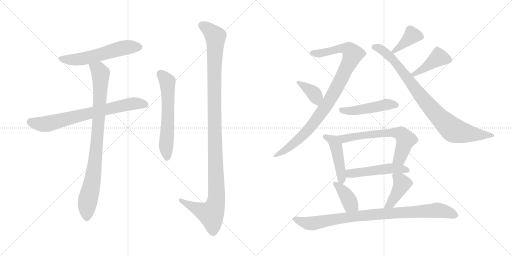
t = 0.00 s
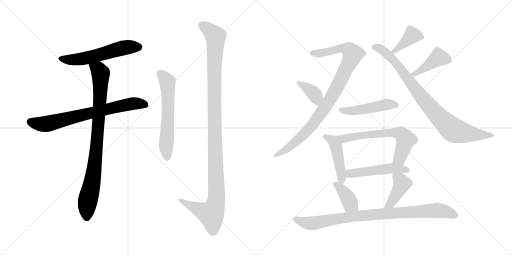
t = 2.61 s
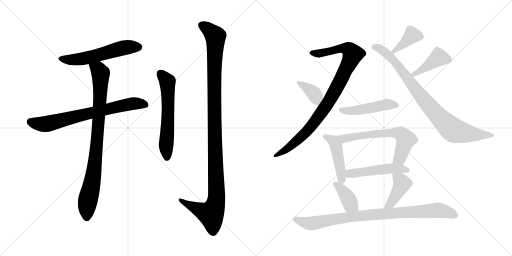
t = 5.21 s
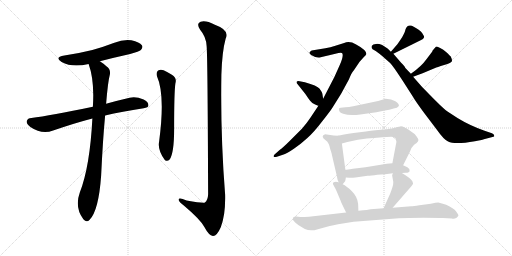
t = 7.82 s
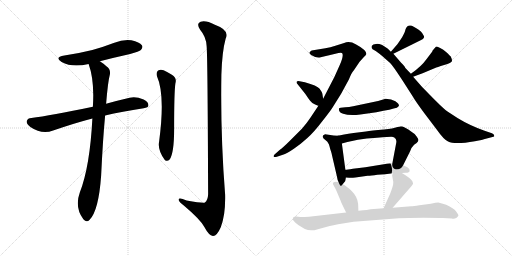
t = 10.43 s
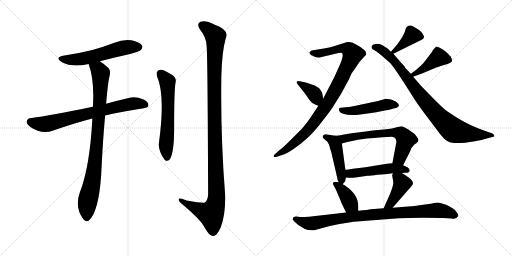
t = 13.03 s

The animated SVG that drew these frames (rendered in a browser with its animation timeline set to each time). Animation: 17 CSS @keyframes rules; one cycle of 13.03 s.

<svg version="1.1" viewBox="0 0 2048 1024" xmlns="http://www.w3.org/2000/svg">
  <g stroke="lightgray" stroke-dasharray="1,1" stroke-width="1" transform="scale(4, 4)">
    <line x1="0" y1="0" x2="256" y2="256"></line>
    <line x1="256" y1="0" x2="0" y2="256"></line>
    <line x1="128" y1="0" x2="128" y2="256"></line>
    <line x1="0" y1="128" x2="256" y2="128"></line>
    <line x1="256" y1="0" x2="512" y2="256"></line>
    <line x1="512" y1="0" x2="256" y2="256"></line>
    <line x1="384" y1="0" x2="384" y2="256"></line>
    <line x1="256" y1="128" x2="512" y2="128"></line>
  </g>
<g transform="scale(1, -1) translate(0, -850)">
   <style type="text/css">
    @keyframes keyframes0 {
      from {
       stroke: black;
       stroke-dashoffset: 570;
       stroke-width: 128;
       }
       65% {
       animation-timing-function: step-end;
       stroke: black;
       stroke-dashoffset: 0;
       stroke-width: 128;
       }
       to {
       stroke: black;
       stroke-width: 1024;
       }
       }
       #make-me-a-hanzi-animation-0 {
         animation: keyframes0 0.713867s both;
         animation-delay: 0.000000s;
         animation-timing-function: linear;
       }
    @keyframes keyframes1 {
      from {
       stroke: black;
       stroke-dashoffset: 726;
       stroke-width: 128;
       }
       70% {
       animation-timing-function: step-end;
       stroke: black;
       stroke-dashoffset: 0;
       stroke-width: 128;
       }
       to {
       stroke: black;
       stroke-width: 1024;
       }
       }
       #make-me-a-hanzi-animation-1 {
         animation: keyframes1 0.840820s both;
         animation-delay: 0.713867s;
         animation-timing-function: linear;
       }
    @keyframes keyframes2 {
      from {
       stroke: black;
       stroke-dashoffset: 889;
       stroke-width: 128;
       }
       74% {
       animation-timing-function: step-end;
       stroke: black;
       stroke-dashoffset: 0;
       stroke-width: 128;
       }
       to {
       stroke: black;
       stroke-width: 1024;
       }
       }
       #make-me-a-hanzi-animation-2 {
         animation: keyframes2 0.973470s both;
         animation-delay: 1.554687s;
         animation-timing-function: linear;
       }
    @keyframes keyframes3 {
      from {
       stroke: black;
       stroke-dashoffset: 605;
       stroke-width: 128;
       }
       66% {
       animation-timing-function: step-end;
       stroke: black;
       stroke-dashoffset: 0;
       stroke-width: 128;
       }
       to {
       stroke: black;
       stroke-width: 1024;
       }
       }
       #make-me-a-hanzi-animation-3 {
         animation: keyframes3 0.742350s both;
         animation-delay: 2.528157s;
         animation-timing-function: linear;
       }
    @keyframes keyframes4 {
      from {
       stroke: black;
       stroke-dashoffset: 1180;
       stroke-width: 128;
       }
       79% {
       animation-timing-function: step-end;
       stroke: black;
       stroke-dashoffset: 0;
       stroke-width: 128;
       }
       to {
       stroke: black;
       stroke-width: 1024;
       }
       }
       #make-me-a-hanzi-animation-4 {
         animation: keyframes4 1.210286s both;
         animation-delay: 3.270507s;
         animation-timing-function: linear;
       }
    @keyframes keyframes5 {
      from {
       stroke: black;
       stroke-dashoffset: 950;
       stroke-width: 128;
       }
       76% {
       animation-timing-function: step-end;
       stroke: black;
       stroke-dashoffset: 0;
       stroke-width: 128;
       }
       to {
       stroke: black;
       stroke-width: 1024;
       }
       }
       #make-me-a-hanzi-animation-5 {
         animation: keyframes5 1.023112s both;
         animation-delay: 4.480793s;
         animation-timing-function: linear;
       }
    @keyframes keyframes6 {
      from {
       stroke: black;
       stroke-dashoffset: 375;
       stroke-width: 128;
       }
       55% {
       animation-timing-function: step-end;
       stroke: black;
       stroke-dashoffset: 0;
       stroke-width: 128;
       }
       to {
       stroke: black;
       stroke-width: 1024;
       }
       }
       #make-me-a-hanzi-animation-6 {
         animation: keyframes6 0.555176s both;
         animation-delay: 5.503905s;
         animation-timing-function: linear;
       }
    @keyframes keyframes7 {
      from {
       stroke: black;
       stroke-dashoffset: 394;
       stroke-width: 128;
       }
       56% {
       animation-timing-function: step-end;
       stroke: black;
       stroke-dashoffset: 0;
       stroke-width: 128;
       }
       to {
       stroke: black;
       stroke-width: 1024;
       }
       }
       #make-me-a-hanzi-animation-7 {
         animation: keyframes7 0.570638s both;
         animation-delay: 6.059081s;
         animation-timing-function: linear;
       }
    @keyframes keyframes8 {
      from {
       stroke: black;
       stroke-dashoffset: 877;
       stroke-width: 128;
       }
       74% {
       animation-timing-function: step-end;
       stroke: black;
       stroke-dashoffset: 0;
       stroke-width: 128;
       }
       to {
       stroke: black;
       stroke-width: 1024;
       }
       }
       #make-me-a-hanzi-animation-8 {
         animation: keyframes8 0.963704s both;
         animation-delay: 6.629719s;
         animation-timing-function: linear;
       }
    @keyframes keyframes9 {
      from {
       stroke: black;
       stroke-dashoffset: 422;
       stroke-width: 128;
       }
       58% {
       animation-timing-function: step-end;
       stroke: black;
       stroke-dashoffset: 0;
       stroke-width: 128;
       }
       to {
       stroke: black;
       stroke-width: 1024;
       }
       }
       #make-me-a-hanzi-animation-9 {
         animation: keyframes9 0.593424s both;
         animation-delay: 7.593423s;
         animation-timing-function: linear;
       }
    @keyframes keyframes10 {
      from {
       stroke: black;
       stroke-dashoffset: 484;
       stroke-width: 128;
       }
       61% {
       animation-timing-function: step-end;
       stroke: black;
       stroke-dashoffset: 0;
       stroke-width: 128;
       }
       to {
       stroke: black;
       stroke-width: 1024;
       }
       }
       #make-me-a-hanzi-animation-10 {
         animation: keyframes10 0.643880s both;
         animation-delay: 8.186847s;
         animation-timing-function: linear;
       }
    @keyframes keyframes11 {
      from {
       stroke: black;
       stroke-dashoffset: 462;
       stroke-width: 128;
       }
       60% {
       animation-timing-function: step-end;
       stroke: black;
       stroke-dashoffset: 0;
       stroke-width: 128;
       }
       to {
       stroke: black;
       stroke-width: 1024;
       }
       }
       #make-me-a-hanzi-animation-11 {
         animation: keyframes11 0.625977s both;
         animation-delay: 8.830727s;
         animation-timing-function: linear;
       }
    @keyframes keyframes12 {
      from {
       stroke: black;
       stroke-dashoffset: 637;
       stroke-width: 128;
       }
       67% {
       animation-timing-function: step-end;
       stroke: black;
       stroke-dashoffset: 0;
       stroke-width: 128;
       }
       to {
       stroke: black;
       stroke-width: 1024;
       }
       }
       #make-me-a-hanzi-animation-12 {
         animation: keyframes12 0.768392s both;
         animation-delay: 9.456704s;
         animation-timing-function: linear;
       }
    @keyframes keyframes13 {
      from {
       stroke: black;
       stroke-dashoffset: 501;
       stroke-width: 128;
       }
       62% {
       animation-timing-function: step-end;
       stroke: black;
       stroke-dashoffset: 0;
       stroke-width: 128;
       }
       to {
       stroke: black;
       stroke-width: 1024;
       }
       }
       #make-me-a-hanzi-animation-13 {
         animation: keyframes13 0.657715s both;
         animation-delay: 10.225096s;
         animation-timing-function: linear;
       }
    @keyframes keyframes14 {
      from {
       stroke: black;
       stroke-dashoffset: 391;
       stroke-width: 128;
       }
       56% {
       animation-timing-function: step-end;
       stroke: black;
       stroke-dashoffset: 0;
       stroke-width: 128;
       }
       to {
       stroke: black;
       stroke-width: 1024;
       }
       }
       #make-me-a-hanzi-animation-14 {
         animation: keyframes14 0.568197s both;
         animation-delay: 10.882811s;
         animation-timing-function: linear;
       }
    @keyframes keyframes15 {
      from {
       stroke: black;
       stroke-dashoffset: 419;
       stroke-width: 128;
       }
       58% {
       animation-timing-function: step-end;
       stroke: black;
       stroke-dashoffset: 0;
       stroke-width: 128;
       }
       to {
       stroke: black;
       stroke-width: 1024;
       }
       }
       #make-me-a-hanzi-animation-15 {
         animation: keyframes15 0.590983s both;
         animation-delay: 11.451008s;
         animation-timing-function: linear;
       }
    @keyframes keyframes16 {
      from {
       stroke: black;
       stroke-dashoffset: 909;
       stroke-width: 128;
       }
       75% {
       animation-timing-function: step-end;
       stroke: black;
       stroke-dashoffset: 0;
       stroke-width: 128;
       }
       to {
       stroke: black;
       stroke-width: 1024;
       }
       }
       #make-me-a-hanzi-animation-16 {
         animation: keyframes16 0.989746s both;
         animation-delay: 12.041991s;
         animation-timing-function: linear;
       }
</style>
<path d="M 399.5 605.5 Q 457.5 620.5 520.5 634.5 Q 557.5 644.5 563.5 650.5 Q 573.5 660.5 567.5 669.5 Q 558.5 682.5 525.5 689.5 Q 491.5 693.5 457.5 679.5 Q 415.5 663.5 369.5 650.5 Q 317.5 637.5 257.5 628.5 Q 215.5 621.5 246.5 602.5 Q 288.5 578.5 354.5 594.5 L 399.5 605.5 Z" fill="lightgray"></path> 
<path d="M 420.5 388.5 Q 487.5 404.5 574.5 417.5 Q 593.5 420.5 593.5 428.5 Q 594.5 443.5 574.5 452.5 Q 543.5 465.5 518.5 459.5 Q 466.5 447.5 424.5 435.5 L 371.5 423.5 Q 200.5 387.5 125.5 378.5 Q 110.5 377.5 107.5 367.5 Q 103.5 355.5 121.5 342.5 Q 167.5 311.5 212.5 328.5 Q 303.5 359.5 369.5 376.5 L 420.5 388.5 Z" fill="lightgray"></path> 
<path d="M 369.5 376.5 Q 359.5 183.5 319.5 81.5 Q 297.5 20.5 333.5 -26.5 Q 346.5 -42.5 358.5 -28.5 Q 394.5 7.5 404.5 147.5 Q 411.5 294.5 420.5 388.5 L 424.5 435.5 Q 431.5 523.5 439.5 552.5 Q 443.5 573.5 425.5 585.5 Q 412.5 597.5 399.5 605.5 C 375.5 622.5 345.5 623.5 354.5 594.5 Q 378.5 528.5 371.5 423.5 L 369.5 376.5 Z" fill="lightgray"></path> 
<path d="M 627.5 546.5 Q 661.5 471.5 636.5 284.5 Q 629.5 251.5 658.5 211.5 Q 668.5 201.5 678.5 212.5 Q 696.5 237.5 696.5 334.5 Q 696.5 481.5 701.5 516.5 Q 708.5 538.5 687.5 551.5 Q 671.5 561.5 654.5 569.5 Q 641.5 573.5 632.5 568.5 Q 623.5 561.5 627.5 546.5 Z" fill="lightgray"></path> 
<path d="M 826.5 666.5 Q 830.5 629.5 832.5 73.5 Q 831.5 49.5 819.5 40.5 Q 813.5 36.5 746.5 48.5 Q 712.5 61.5 714.5 50.5 Q 715.5 43.5 737.5 26.5 Q 801.5 -27.5 817.5 -57.5 Q 835.5 -91.5 851.5 -93.5 Q 867.5 -94.5 883.5 -57.5 Q 902.5 -8.5 900.5 71.5 Q 881.5 311.5 885.5 551.5 Q 888.5 645.5 902.5 695.5 Q 920.5 729.5 859.5 751.5 Q 822.5 770.5 802.5 763.5 Q 783.5 756.5 800.5 731.5 Q 824.5 703.5 826.5 666.5 Z" fill="lightgray"></path> 
<path d="M 1273.5 427.5 L 1241.5 379.5 Q 1228.5 359.5 1207.5 335.5 L 1157.5 285.5 Q 1133.5 261.5 1118.5 250.5 L 1101.5 235.5 Q 1093.5 229.5 1094.5 224.5 Q 1096.5 219.5 1107.5 223.5 L 1131.5 231.5 Q 1146.5 235.5 1175.5 255.5 Q 1204.5 275.5 1229.5 298.5 Q 1254.5 320.5 1287.5 363.5 Q 1321.5 406.5 1329.5 419.5 L 1364.5 475.5 L 1395.5 532.5 Q 1406.5 560.5 1415.5 569.5 L 1438.5 603.5 L 1456.5 623.5 Q 1462.5 628.5 1465.5 634.5 Q 1465.5 650.5 1424.5 672.5 Q 1398.5 687.5 1376.5 678.5 L 1341.5 667.5 Q 1321.5 660.5 1301.5 657.5 L 1246.5 648.5 Q 1230.5 639.5 1244.5 630.5 Q 1266.5 617.5 1278.5 620.5 L 1341.5 635.5 Q 1367.5 641.5 1369.5 636.5 Q 1374.5 624.5 1359.5 591.5 L 1337.5 542.5 L 1292.5 455.5 L 1273.5 427.5 Z" fill="lightgray"></path> 
<path d="M 1292.5 455.5 L 1289.5 475.5 Q 1288.5 481.5 1278.5 495.5 Q 1268.5 508.5 1219.5 521.5 L 1198.5 525.5 Q 1188.5 526.5 1186.5 523.5 Q 1184.5 519.5 1190.5 513.5 L 1221.5 474.5 Q 1232.5 457.5 1240.5 447.5 Q 1248.5 436.5 1260.5 432.5 Q 1272.5 427.5 1273.5 427.5 C 1297.5 419.5 1296.5 425.5 1292.5 455.5 Z" fill="lightgray"></path> 
<path d="M 1589.5 673.5 L 1563.5 643.5 C 1543.5 620.5 1546.5 622.5 1573.5 635.5 L 1680.5 688.5 Q 1695.5 694.5 1696.5 701.5 Q 1696.5 706.5 1688.5 718.5 Q 1681.5 729.5 1647.5 747.5 Q 1627.5 752.5 1621.5 731.5 Q 1620.5 723.5 1608.5 701.5 Q 1597.5 684.5 1589.5 673.5 Z" fill="lightgray"></path> 
<path d="M 1563.5 643.5 L 1551.5 655.5 Q 1532.5 669.5 1523.5 672.5 Q 1515.5 675.5 1503.5 674.5 Q 1491.5 673.5 1487.5 667.5 Q 1484.5 661.5 1487.5 657.5 Q 1488.5 653.5 1497.5 649.5 Q 1506.5 645.5 1527.5 627.5 L 1560.5 598.5 Q 1571.5 587.5 1607.5 532.5 L 1650.5 465.5 Q 1660.5 447.5 1697.5 397.5 L 1747.5 331.5 Q 1775.5 291.5 1792.5 284.5 Q 1818.5 270.5 1899.5 285.5 Q 1934.5 292.5 1935.5 293.5 L 1973.5 303.5 Q 1978.5 304.5 1976.5 308.5 Q 1976.5 313.5 1967.5 317.5 L 1935.5 328.5 Q 1877.5 349.5 1831.5 377.5 L 1788.5 405.5 Q 1776.5 413.5 1736.5 453.5 L 1688.5 502.5 L 1652.5 543.5 L 1643.5 555.5 L 1620.5 579.5 Q 1622.5 581.5 1604.5 599.5 L 1573.5 635.5 L 1563.5 643.5 Z" fill="lightgray"></path> 
<path d="M 1652.5 543.5 L 1690.5 557.5 L 1740.5 578.5 Q 1746.5 581.5 1776.5 590.5 Q 1806.5 599.5 1807.5 605.5 Q 1809.5 610.5 1803.5 623.5 Q 1800.5 627.5 1785.5 641.5 Q 1771.5 654.5 1758.5 659.5 Q 1746.5 664.5 1743.5 663.5 L 1730.5 648.5 L 1728.5 643.5 L 1706.5 614.5 Q 1685.5 584.5 1643.5 555.5 C 1618.5 538.5 1624.5 533.5 1652.5 543.5 Z" fill="lightgray"></path> 
<path d="M 1512.5 446.5 L 1412.5 425.5 Q 1395.5 421.5 1381.5 421.5 L 1362.5 419.5 Q 1358.5 419.5 1356.5 417.5 Q 1354.5 412.5 1357.5 405.5 Q 1360.5 398.5 1372.5 395.5 Q 1397.5 386.5 1441.5 392.5 L 1505.5 401.5 Q 1567.5 413.5 1587.5 419.5 L 1595.5 426.5 Q 1597.5 434.5 1581.5 445.5 Q 1566.5 455.5 1542.5 455.5 L 1512.5 446.5 Z" fill="lightgray"></path> 
<path d="M 1351.5 307.5 L 1334.5 308.5 L 1300.5 313.5 Q 1290.5 311.5 1290.5 303.5 Q 1292.5 296.5 1301.5 290.5 Q 1311.5 283.5 1313.5 276.5 Q 1316.5 273.5 1320.5 255.5 L 1324.5 243.5 Q 1327.5 234.5 1327.5 231.5 L 1347.5 145.5 Q 1349.5 130.5 1354.5 121.5 C 1362.5 103.5 1362.5 103.5 1370.5 113.5 L 1380.5 125.5 Q 1381.5 127.5 1383.5 140.5 L 1381.5 171.5 L 1367.5 276.5 C 1363.5 306.5 1363.5 306.5 1351.5 307.5 Z" fill="lightgray"></path> 
<path d="M 1553.5 334.5 L 1536.5 332.5 Q 1484.5 328.5 1463.5 324.5 L 1414.5 318.5 Q 1392.5 315.5 1376.5 312.5 L 1351.5 307.5 C 1322.5 301.5 1338.5 268.5 1367.5 276.5 L 1389.5 282.5 L 1431.5 291.5 Q 1453.5 296.5 1530.5 301.5 L 1564.5 303.5 Q 1575.5 303.5 1578.5 299.5 Q 1589.5 292.5 1583.5 271.5 L 1569.5 197.5 C 1563.5 168.5 1599.5 162.5 1612.5 189.5 L 1640.5 245.5 Q 1645.5 261.5 1656.5 271.5 L 1666.5 278.5 Q 1673.5 285.5 1673.5 289.5 Q 1674.5 293.5 1666.5 304.5 Q 1659.5 315.5 1648.5 321.5 Q 1614.5 345.5 1601.5 344.5 Q 1589.5 343.5 1579.5 339.5 Q 1569.5 335.5 1553.5 334.5 Z" fill="lightgray"></path> 
<path d="M 1607.5 158.5 L 1623.5 159.5 Q 1637.5 159.5 1638.5 166.5 Q 1640.5 174.5 1629.5 181.5 L 1612.5 189.5 L 1569.5 197.5 L 1547.5 195.5 L 1461.5 181.5 L 1411.5 175.5 Q 1388.5 171.5 1381.5 171.5 C 1351.5 169.5 1353.5 142.5 1383.5 140.5 L 1396.5 139.5 Q 1404.5 137.5 1421.5 140.5 L 1470.5 147.5 Q 1483.5 147.5 1509.5 151.5 Q 1540.5 152.5 1571.5 157.5 L 1607.5 158.5 Z" fill="lightgray"></path> 
<path d="M 1354.5 121.5 Q 1342.5 124.5 1334.5 121.5 Q 1329.5 118.5 1332.5 112.5 Q 1336.5 106.5 1346.5 85.5 L 1362.5 47.5 Q 1364.5 40.5 1384.5 0.5 C 1397.5 -26.5 1434.5 -22.5 1433.5 7.5 L 1432.5 35.5 Q 1429.5 63.5 1407.5 85.5 Q 1386.5 106.5 1370.5 113.5 L 1354.5 121.5 Z" fill="lightgray"></path> 
<path d="M 1570.5 19.5 L 1645.5 105.5 L 1652.5 115.5 Q 1652.5 117.5 1649.5 125.5 Q 1641.5 138.5 1607.5 158.5 C 1581.5 173.5 1578.5 175.5 1571.5 157.5 L 1568.5 149.5 L 1570.5 137.5 Q 1574.5 122.5 1572.5 112.5 Q 1570.5 101.5 1560.5 75.5 L 1534.5 17.5 C 1522.5 -9.5 1550.5 -3.5 1570.5 19.5 Z" fill="lightgray"></path> 
<path d="M 1384.5 0.5 L 1235.5 -16.5 Q 1206.5 -18.5 1200.5 -17.5 Q 1171.5 -12.5 1171.5 -24.5 Q 1167.5 -29.5 1194.5 -50.5 L 1219.5 -65.5 Q 1241.5 -76.5 1271.5 -66.5 L 1300.5 -58.5 Q 1311.5 -54.5 1352.5 -46.5 L 1414.5 -36.5 L 1595.5 -22.5 Q 1625.5 -20.5 1694.5 -20.5 Q 1763.5 -20.5 1771.5 -21.5 L 1807.5 -23.5 Q 1816.5 -26.5 1826.5 -20.5 Q 1832.5 -14.5 1833.5 -11.5 Q 1834.5 -8.5 1824.5 4.5 Q 1815.5 17.5 1784.5 31.5 Q 1765.5 37.5 1756.5 39.5 Q 1748.5 40.5 1723.5 35.5 L 1677.5 29.5 Q 1652.5 25.5 1644.5 25.5 L 1570.5 19.5 L 1534.5 17.5 L 1482.5 13.5 Q 1475.5 11.5 1433.5 7.5 L 1384.5 0.5 Z" fill="lightgray"></path> 
      <clipPath id="make-me-a-hanzi-clip-0">
      <path d="M 399.5 605.5 Q 457.5 620.5 520.5 634.5 Q 557.5 644.5 563.5 650.5 Q 573.5 660.5 567.5 669.5 Q 558.5 682.5 525.5 689.5 Q 491.5 693.5 457.5 679.5 Q 415.5 663.5 369.5 650.5 Q 317.5 637.5 257.5 628.5 Q 215.5 621.5 246.5 602.5 Q 288.5 578.5 354.5 594.5 L 399.5 605.5 Z" fill="lightgray"></path>
      </clipPath>
      <path clip-path="url(#make-me-a-hanzi-clip-0)" d="M 248.5 617.5 L 271.5 611.5 L 324.5 614.5 L 485.5 657.5 L 555.5 662.5 " fill="none" id="make-me-a-hanzi-animation-0" stroke-dasharray="442 884" stroke-linecap="round"></path>

      <clipPath id="make-me-a-hanzi-clip-1">
      <path d="M 420.5 388.5 Q 487.5 404.5 574.5 417.5 Q 593.5 420.5 593.5 428.5 Q 594.5 443.5 574.5 452.5 Q 543.5 465.5 518.5 459.5 Q 466.5 447.5 424.5 435.5 L 371.5 423.5 Q 200.5 387.5 125.5 378.5 Q 110.5 377.5 107.5 367.5 Q 103.5 355.5 121.5 342.5 Q 167.5 311.5 212.5 328.5 Q 303.5 359.5 369.5 376.5 L 420.5 388.5 Z" fill="lightgray"></path>
      </clipPath>
      <path clip-path="url(#make-me-a-hanzi-clip-1)" d="M 121.5 362.5 L 186.5 354.5 L 502.5 431.5 L 537.5 436.5 L 581.5 432.5 " fill="none" id="make-me-a-hanzi-animation-1" stroke-dasharray="598 1196" stroke-linecap="round"></path>

      <clipPath id="make-me-a-hanzi-clip-2">
      <path d="M 369.5 376.5 Q 359.5 183.5 319.5 81.5 Q 297.5 20.5 333.5 -26.5 Q 346.5 -42.5 358.5 -28.5 Q 394.5 7.5 404.5 147.5 Q 411.5 294.5 420.5 388.5 L 424.5 435.5 Q 431.5 523.5 439.5 552.5 Q 443.5 573.5 425.5 585.5 Q 412.5 597.5 399.5 605.5 C 375.5 622.5 345.5 623.5 354.5 594.5 Q 378.5 528.5 371.5 423.5 L 369.5 376.5 Z" fill="lightgray"></path>
      </clipPath>
      <path clip-path="url(#make-me-a-hanzi-clip-2)" d="M 363.5 590.5 L 394.5 569.5 L 402.5 554.5 L 402.5 533.5 L 381.5 210.5 L 372.5 138.5 L 349.5 37.5 L 346.5 -20.5 " fill="none" id="make-me-a-hanzi-animation-2" stroke-dasharray="761 1522" stroke-linecap="round"></path>

      <clipPath id="make-me-a-hanzi-clip-3">
      <path d="M 627.5 546.5 Q 661.5 471.5 636.5 284.5 Q 629.5 251.5 658.5 211.5 Q 668.5 201.5 678.5 212.5 Q 696.5 237.5 696.5 334.5 Q 696.5 481.5 701.5 516.5 Q 708.5 538.5 687.5 551.5 Q 671.5 561.5 654.5 569.5 Q 641.5 573.5 632.5 568.5 Q 623.5 561.5 627.5 546.5 Z" fill="lightgray"></path>
      </clipPath>
      <path clip-path="url(#make-me-a-hanzi-clip-3)" d="M 641.5 556.5 L 669.5 524.5 L 672.5 390.5 L 664.5 274.5 L 668.5 218.5 " fill="none" id="make-me-a-hanzi-animation-3" stroke-dasharray="477 954" stroke-linecap="round"></path>

      <clipPath id="make-me-a-hanzi-clip-4">
      <path d="M 826.5 666.5 Q 830.5 629.5 832.5 73.5 Q 831.5 49.5 819.5 40.5 Q 813.5 36.5 746.5 48.5 Q 712.5 61.5 714.5 50.5 Q 715.5 43.5 737.5 26.5 Q 801.5 -27.5 817.5 -57.5 Q 835.5 -91.5 851.5 -93.5 Q 867.5 -94.5 883.5 -57.5 Q 902.5 -8.5 900.5 71.5 Q 881.5 311.5 885.5 551.5 Q 888.5 645.5 902.5 695.5 Q 920.5 729.5 859.5 751.5 Q 822.5 770.5 802.5 763.5 Q 783.5 756.5 800.5 731.5 Q 824.5 703.5 826.5 666.5 Z" fill="lightgray"></path>
      </clipPath>
      <path clip-path="url(#make-me-a-hanzi-clip-4)" d="M 805.5 750.5 L 827.5 738.5 L 861.5 704.5 L 856.5 440.5 L 866.5 61.5 L 861.5 31.5 L 844.5 -5.5 L 807.5 6.5 L 720.5 50.5 " fill="none" id="make-me-a-hanzi-animation-4" stroke-dasharray="1052 2104" stroke-linecap="round"></path>

      <clipPath id="make-me-a-hanzi-clip-5">
      <path d="M 1273.5 427.5 L 1241.5 379.5 Q 1228.5 359.5 1207.5 335.5 L 1157.5 285.5 Q 1133.5 261.5 1118.5 250.5 L 1101.5 235.5 Q 1093.5 229.5 1094.5 224.5 Q 1096.5 219.5 1107.5 223.5 L 1131.5 231.5 Q 1146.5 235.5 1175.5 255.5 Q 1204.5 275.5 1229.5 298.5 Q 1254.5 320.5 1287.5 363.5 Q 1321.5 406.5 1329.5 419.5 L 1364.5 475.5 L 1395.5 532.5 Q 1406.5 560.5 1415.5 569.5 L 1438.5 603.5 L 1456.5 623.5 Q 1462.5 628.5 1465.5 634.5 Q 1465.5 650.5 1424.5 672.5 Q 1398.5 687.5 1376.5 678.5 L 1341.5 667.5 Q 1321.5 660.5 1301.5 657.5 L 1246.5 648.5 Q 1230.5 639.5 1244.5 630.5 Q 1266.5 617.5 1278.5 620.5 L 1341.5 635.5 Q 1367.5 641.5 1369.5 636.5 Q 1374.5 624.5 1359.5 591.5 L 1337.5 542.5 L 1292.5 455.5 L 1273.5 427.5 Z" fill="lightgray"></path>
      </clipPath>
      <path clip-path="url(#make-me-a-hanzi-clip-5)" d="M 1247.5 639.5 L 1273.5 636.5 L 1376.5 656.5 L 1398.5 649.5 L 1410.5 633.5 L 1362.5 528.5 L 1318.5 449.5 L 1245.5 345.5 L 1160.5 263.5 L 1101.5 227.5 " fill="none" id="make-me-a-hanzi-animation-5" stroke-dasharray="822 1644" stroke-linecap="round"></path>

      <clipPath id="make-me-a-hanzi-clip-6">
      <path d="M 1292.5 455.5 L 1289.5 475.5 Q 1288.5 481.5 1278.5 495.5 Q 1268.5 508.5 1219.5 521.5 L 1198.5 525.5 Q 1188.5 526.5 1186.5 523.5 Q 1184.5 519.5 1190.5 513.5 L 1221.5 474.5 Q 1232.5 457.5 1240.5 447.5 Q 1248.5 436.5 1260.5 432.5 Q 1272.5 427.5 1273.5 427.5 C 1297.5 419.5 1296.5 425.5 1292.5 455.5 Z" fill="lightgray"></path>
      </clipPath>
      <path clip-path="url(#make-me-a-hanzi-clip-6)" d="M 1193.5 520.5 L 1258.5 473.5 L 1269.5 436.5 " fill="none" id="make-me-a-hanzi-animation-6" stroke-dasharray="247 494" stroke-linecap="round"></path>

      <clipPath id="make-me-a-hanzi-clip-7">
      <path d="M 1589.5 673.5 L 1563.5 643.5 C 1543.5 620.5 1546.5 622.5 1573.5 635.5 L 1680.5 688.5 Q 1695.5 694.5 1696.5 701.5 Q 1696.5 706.5 1688.5 718.5 Q 1681.5 729.5 1647.5 747.5 Q 1627.5 752.5 1621.5 731.5 Q 1620.5 723.5 1608.5 701.5 Q 1597.5 684.5 1589.5 673.5 Z" fill="lightgray"></path>
      </clipPath>
      <path clip-path="url(#make-me-a-hanzi-clip-7)" d="M 1687.5 702.5 L 1646.5 706.5 L 1601.5 663.5 L 1572.5 644.5 " fill="none" id="make-me-a-hanzi-animation-7" stroke-dasharray="266 532" stroke-linecap="round"></path>

      <clipPath id="make-me-a-hanzi-clip-8">
      <path d="M 1563.5 643.5 L 1551.5 655.5 Q 1532.5 669.5 1523.5 672.5 Q 1515.5 675.5 1503.5 674.5 Q 1491.5 673.5 1487.5 667.5 Q 1484.5 661.5 1487.5 657.5 Q 1488.5 653.5 1497.5 649.5 Q 1506.5 645.5 1527.5 627.5 L 1560.5 598.5 Q 1571.5 587.5 1607.5 532.5 L 1650.5 465.5 Q 1660.5 447.5 1697.5 397.5 L 1747.5 331.5 Q 1775.5 291.5 1792.5 284.5 Q 1818.5 270.5 1899.5 285.5 Q 1934.5 292.5 1935.5 293.5 L 1973.5 303.5 Q 1978.5 304.5 1976.5 308.5 Q 1976.5 313.5 1967.5 317.5 L 1935.5 328.5 Q 1877.5 349.5 1831.5 377.5 L 1788.5 405.5 Q 1776.5 413.5 1736.5 453.5 L 1688.5 502.5 L 1652.5 543.5 L 1643.5 555.5 L 1620.5 579.5 Q 1622.5 581.5 1604.5 599.5 L 1573.5 635.5 L 1563.5 643.5 Z" fill="lightgray"></path>
      </clipPath>
      <path clip-path="url(#make-me-a-hanzi-clip-8)" d="M 1496.5 662.5 L 1526.5 651.5 L 1576.5 606.5 L 1687.5 460.5 L 1756.5 381.5 L 1808.5 333.5 L 1862.5 317.5 L 1968.5 309.5 " fill="none" id="make-me-a-hanzi-animation-8" stroke-dasharray="749 1498" stroke-linecap="round"></path>

      <clipPath id="make-me-a-hanzi-clip-9">
      <path d="M 1652.5 543.5 L 1690.5 557.5 L 1740.5 578.5 Q 1746.5 581.5 1776.5 590.5 Q 1806.5 599.5 1807.5 605.5 Q 1809.5 610.5 1803.5 623.5 Q 1800.5 627.5 1785.5 641.5 Q 1771.5 654.5 1758.5 659.5 Q 1746.5 664.5 1743.5 663.5 L 1730.5 648.5 L 1728.5 643.5 L 1706.5 614.5 Q 1685.5 584.5 1643.5 555.5 C 1618.5 538.5 1624.5 533.5 1652.5 543.5 Z" fill="lightgray"></path>
      </clipPath>
      <path clip-path="url(#make-me-a-hanzi-clip-9)" d="M 1799.5 609.5 L 1755.5 620.5 L 1691.5 573.5 L 1654.5 554.5 " fill="none" id="make-me-a-hanzi-animation-9" stroke-dasharray="294 588" stroke-linecap="round"></path>

      <clipPath id="make-me-a-hanzi-clip-10">
      <path d="M 1512.5 446.5 L 1412.5 425.5 Q 1395.5 421.5 1381.5 421.5 L 1362.5 419.5 Q 1358.5 419.5 1356.5 417.5 Q 1354.5 412.5 1357.5 405.5 Q 1360.5 398.5 1372.5 395.5 Q 1397.5 386.5 1441.5 392.5 L 1505.5 401.5 Q 1567.5 413.5 1587.5 419.5 L 1595.5 426.5 Q 1597.5 434.5 1581.5 445.5 Q 1566.5 455.5 1542.5 455.5 L 1512.5 446.5 Z" fill="lightgray"></path>
      </clipPath>
      <path clip-path="url(#make-me-a-hanzi-clip-10)" d="M 1361.5 411.5 L 1403.5 406.5 L 1548.5 433.5 L 1586.5 428.5 " fill="none" id="make-me-a-hanzi-animation-10" stroke-dasharray="356 712" stroke-linecap="round"></path>

      <clipPath id="make-me-a-hanzi-clip-11">
      <path d="M 1351.5 307.5 L 1334.5 308.5 L 1300.5 313.5 Q 1290.5 311.5 1290.5 303.5 Q 1292.5 296.5 1301.5 290.5 Q 1311.5 283.5 1313.5 276.5 Q 1316.5 273.5 1320.5 255.5 L 1324.5 243.5 Q 1327.5 234.5 1327.5 231.5 L 1347.5 145.5 Q 1349.5 130.5 1354.5 121.5 C 1362.5 103.5 1362.5 103.5 1370.5 113.5 L 1380.5 125.5 Q 1381.5 127.5 1383.5 140.5 L 1381.5 171.5 L 1367.5 276.5 C 1363.5 306.5 1363.5 306.5 1351.5 307.5 Z" fill="lightgray"></path>
      </clipPath>
      <path clip-path="url(#make-me-a-hanzi-clip-11)" d="M 1299.5 304.5 L 1338.5 281.5 L 1370.5 123.5 " fill="none" id="make-me-a-hanzi-animation-11" stroke-dasharray="334 668" stroke-linecap="round"></path>

      <clipPath id="make-me-a-hanzi-clip-12">
      <path d="M 1553.5 334.5 L 1536.5 332.5 Q 1484.5 328.5 1463.5 324.5 L 1414.5 318.5 Q 1392.5 315.5 1376.5 312.5 L 1351.5 307.5 C 1322.5 301.5 1338.5 268.5 1367.5 276.5 L 1389.5 282.5 L 1431.5 291.5 Q 1453.5 296.5 1530.5 301.5 L 1564.5 303.5 Q 1575.5 303.5 1578.5 299.5 Q 1589.5 292.5 1583.5 271.5 L 1569.5 197.5 C 1563.5 168.5 1599.5 162.5 1612.5 189.5 L 1640.5 245.5 Q 1645.5 261.5 1656.5 271.5 L 1666.5 278.5 Q 1673.5 285.5 1673.5 289.5 Q 1674.5 293.5 1666.5 304.5 Q 1659.5 315.5 1648.5 321.5 Q 1614.5 345.5 1601.5 344.5 Q 1589.5 343.5 1579.5 339.5 Q 1569.5 335.5 1553.5 334.5 Z" fill="lightgray"></path>
      </clipPath>
      <path clip-path="url(#make-me-a-hanzi-clip-12)" d="M 1358.5 304.5 L 1379.5 296.5 L 1527.5 318.5 L 1599.5 316.5 L 1623.5 289.5 L 1598.5 217.5 L 1578.5 203.5 " fill="none" id="make-me-a-hanzi-animation-12" stroke-dasharray="509 1018" stroke-linecap="round"></path>

      <clipPath id="make-me-a-hanzi-clip-13">
      <path d="M 1607.5 158.5 L 1623.5 159.5 Q 1637.5 159.5 1638.5 166.5 Q 1640.5 174.5 1629.5 181.5 L 1612.5 189.5 L 1569.5 197.5 L 1547.5 195.5 L 1461.5 181.5 L 1411.5 175.5 Q 1388.5 171.5 1381.5 171.5 C 1351.5 169.5 1353.5 142.5 1383.5 140.5 L 1396.5 139.5 Q 1404.5 137.5 1421.5 140.5 L 1470.5 147.5 Q 1483.5 147.5 1509.5 151.5 Q 1540.5 152.5 1571.5 157.5 L 1607.5 158.5 Z" fill="lightgray"></path>
      </clipPath>
      <path clip-path="url(#make-me-a-hanzi-clip-13)" d="M 1387.5 164.5 L 1412.5 156.5 L 1565.5 177.5 L 1629.5 169.5 " fill="none" id="make-me-a-hanzi-animation-13" stroke-dasharray="373 746" stroke-linecap="round"></path>

      <clipPath id="make-me-a-hanzi-clip-14">
      <path d="M 1354.5 121.5 Q 1342.5 124.5 1334.5 121.5 Q 1329.5 118.5 1332.5 112.5 Q 1336.5 106.5 1346.5 85.5 L 1362.5 47.5 Q 1364.5 40.5 1384.5 0.5 C 1397.5 -26.5 1434.5 -22.5 1433.5 7.5 L 1432.5 35.5 Q 1429.5 63.5 1407.5 85.5 Q 1386.5 106.5 1370.5 113.5 L 1354.5 121.5 Z" fill="lightgray"></path>
      </clipPath>
      <path clip-path="url(#make-me-a-hanzi-clip-14)" d="M 1340.5 115.5 L 1382.5 72.5 L 1402.5 33.5 L 1426.5 14.5 " fill="none" id="make-me-a-hanzi-animation-14" stroke-dasharray="263 526" stroke-linecap="round"></path>

      <clipPath id="make-me-a-hanzi-clip-15">
      <path d="M 1570.5 19.5 L 1645.5 105.5 L 1652.5 115.5 Q 1652.5 117.5 1649.5 125.5 Q 1641.5 138.5 1607.5 158.5 C 1581.5 173.5 1578.5 175.5 1571.5 157.5 L 1568.5 149.5 L 1570.5 137.5 Q 1574.5 122.5 1572.5 112.5 Q 1570.5 101.5 1560.5 75.5 L 1534.5 17.5 C 1522.5 -9.5 1550.5 -3.5 1570.5 19.5 Z" fill="lightgray"></path>
      </clipPath>
      <path clip-path="url(#make-me-a-hanzi-clip-15)" d="M 1577.5 150.5 L 1601.5 129.5 L 1606.5 111.5 L 1562.5 36.5 L 1540.5 23.5 " fill="none" id="make-me-a-hanzi-animation-15" stroke-dasharray="291 582" stroke-linecap="round"></path>

      <clipPath id="make-me-a-hanzi-clip-16">
      <path d="M 1384.5 0.5 L 1235.5 -16.5 Q 1206.5 -18.5 1200.5 -17.5 Q 1171.5 -12.5 1171.5 -24.5 Q 1167.5 -29.5 1194.5 -50.5 L 1219.5 -65.5 Q 1241.5 -76.5 1271.5 -66.5 L 1300.5 -58.5 Q 1311.5 -54.5 1352.5 -46.5 L 1414.5 -36.5 L 1595.5 -22.5 Q 1625.5 -20.5 1694.5 -20.5 Q 1763.5 -20.5 1771.5 -21.5 L 1807.5 -23.5 Q 1816.5 -26.5 1826.5 -20.5 Q 1832.5 -14.5 1833.5 -11.5 Q 1834.5 -8.5 1824.5 4.5 Q 1815.5 17.5 1784.5 31.5 Q 1765.5 37.5 1756.5 39.5 Q 1748.5 40.5 1723.5 35.5 L 1677.5 29.5 Q 1652.5 25.5 1644.5 25.5 L 1570.5 19.5 L 1534.5 17.5 L 1482.5 13.5 Q 1475.5 11.5 1433.5 7.5 L 1384.5 0.5 Z" fill="lightgray"></path>
      </clipPath>
      <path clip-path="url(#make-me-a-hanzi-clip-16)" d="M 1180.5 -25.5 L 1234.5 -43.5 L 1257.5 -42.5 L 1444.5 -11.5 L 1752.5 9.5 L 1824.5 -11.5 " fill="none" id="make-me-a-hanzi-animation-16" stroke-dasharray="781 1562" stroke-linecap="round"></path>

</g>
</svg>
